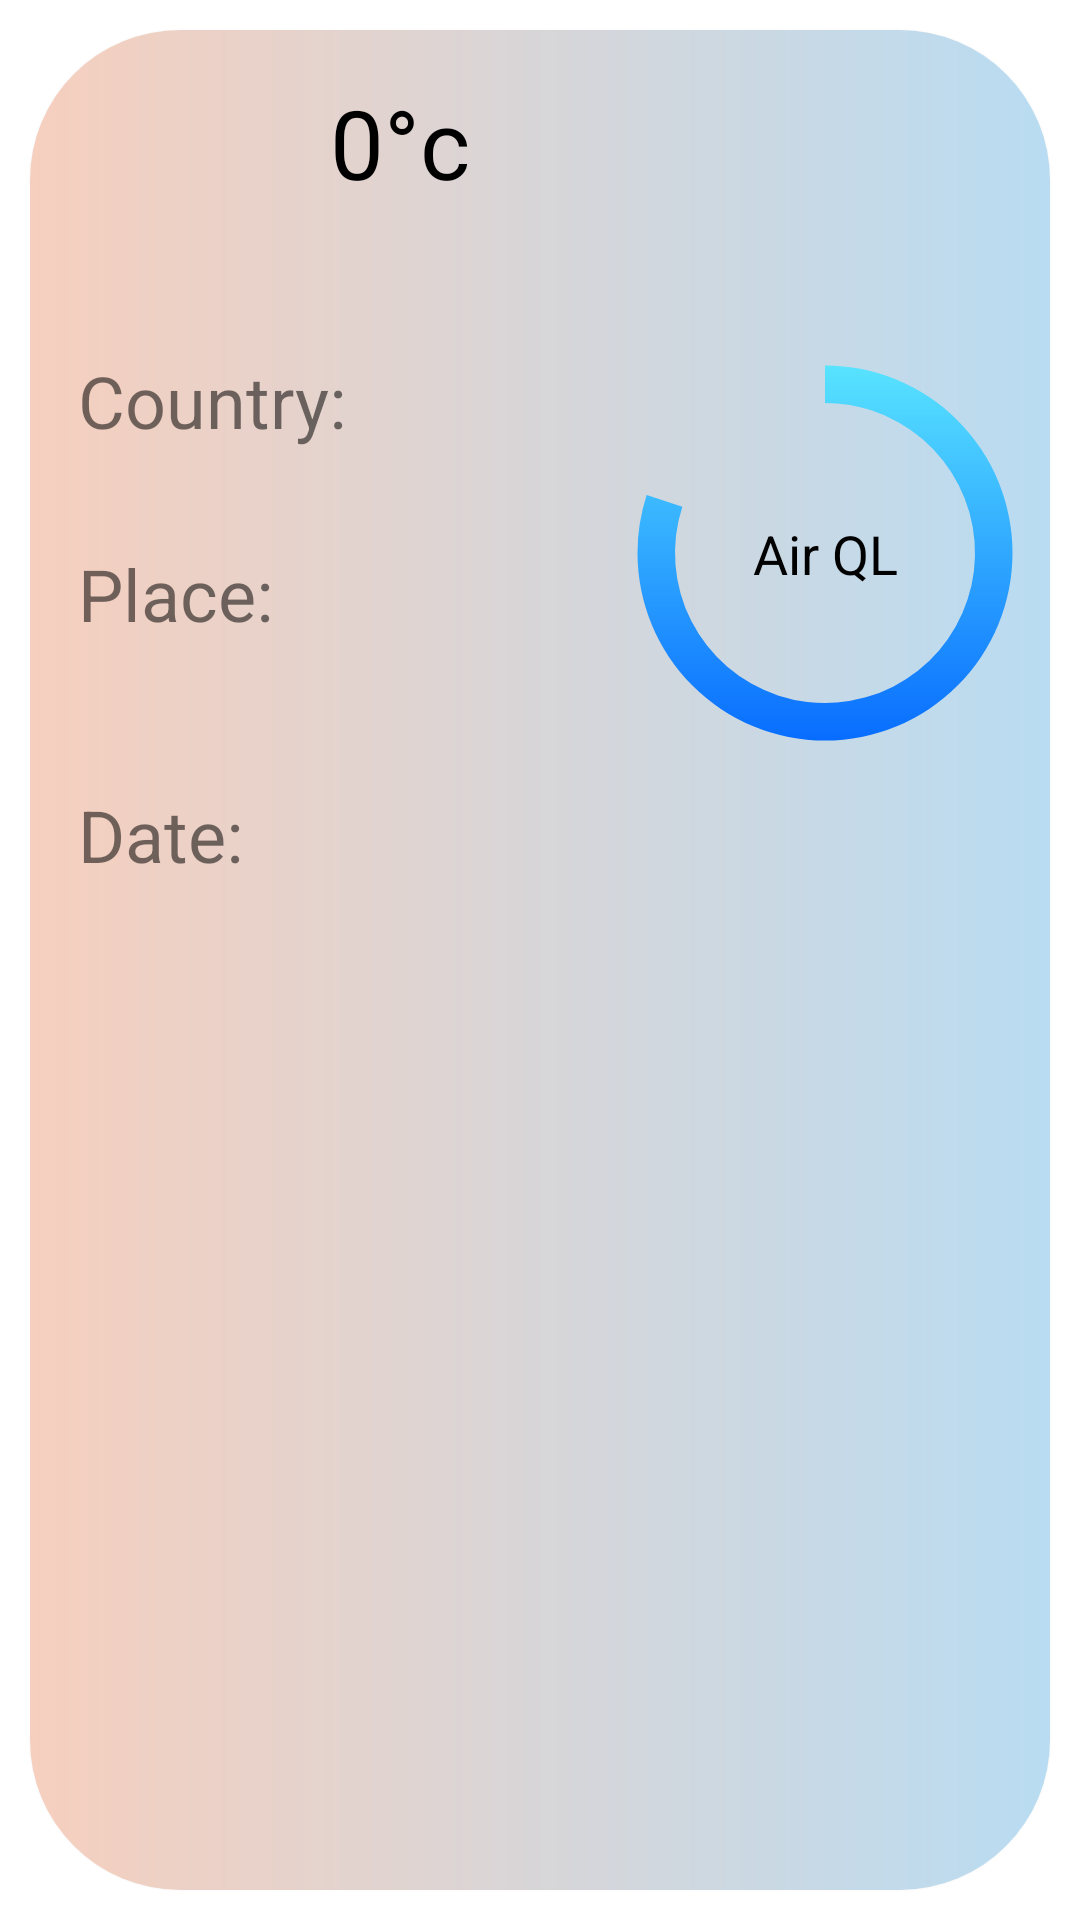

The Android layout XML behind this screen, and the referenced resources:
<!-- AndroidManifest.xml: application theme Theme.QForecast -->
<!-- res/layout/weather_item.xml -->
<?xml version="1.0" encoding="utf-8"?>
<androidx.constraintlayout.widget.ConstraintLayout xmlns:android="http://schemas.android.com/apk/res/android"
    xmlns:app="http://schemas.android.com/apk/res-auto"
    xmlns:tools="http://schemas.android.com/tools"
    android:layout_width="match_parent"
    android:layout_height="350dp">

    <androidx.cardview.widget.CardView
        android:layout_width="match_parent"
        android:layout_height="match_parent"
        android:layout_margin="10dp"
        android:elevation="8dp"
        app:cardCornerRadius="50dp"
        app:layout_constraintBottom_toBottomOf="parent"
        app:layout_constraintEnd_toEndOf="parent"
        app:layout_constraintHorizontal_bias="1.0"
        app:layout_constraintStart_toStartOf="parent"
        app:layout_constraintTop_toTopOf="parent"
        app:layout_constraintVertical_bias="1.0">

        <androidx.constraintlayout.widget.ConstraintLayout
            android:layout_width="match_parent"
            android:layout_height="match_parent"
            android:background="@drawable/weather_card_background">

            <ImageView
                android:id="@+id/ivWeather"
                android:layout_width="80dp"
                android:layout_height="80dp"
                android:layout_marginStart="16dp"
                android:layout_marginTop="16dp"
                android:contentDescription="@string/weather_icon_description"
                android:src="@drawable/cloudy_day"
                app:layout_constraintStart_toStartOf="parent"
                app:layout_constraintTop_toTopOf="parent" />

            <TextView
                android:id="@+id/tvDegrees"
                android:layout_width="wrap_content"
                android:layout_height="wrap_content"
                android:layout_marginStart="4dp"
                android:text="@string/degrees"
                android:textColor="@color/black"
                android:textSize="32sp"
                app:layout_constraintStart_toEndOf="@+id/ivWeather"
                app:layout_constraintTop_toTopOf="@+id/ivWeather" />

            <TextView
                android:id="@+id/tvWeatherDescription"
                android:layout_width="0dp"
                android:layout_height="wrap_content"
                android:layout_marginTop="8dp"
                android:layout_marginStart="4dp"
                android:textColor="@color/black"
                android:textSize="24sp"
                app:layout_constraintEnd_toEndOf="parent"
                app:layout_constraintStart_toEndOf="@+id/ivWeather"
                app:layout_constraintTop_toBottomOf="@+id/tvDegrees"
                tools:text="Cloudy" />

            <TextView
                android:id="@+id/tvCountryHeader"
                android:layout_width="wrap_content"
                android:layout_height="wrap_content"
                android:layout_marginStart="16dp"
                android:layout_marginTop="8dp"
                android:text="@string/country_header"
                android:textSize="24sp"
                app:layout_constraintStart_toStartOf="parent"
                app:layout_constraintTop_toBottomOf="@+id/tvWeatherDescription" />

            <TextView
                android:id="@+id/tvPlaceHeader"
                android:layout_width="wrap_content"
                android:layout_height="wrap_content"
                android:layout_marginStart="16dp"
                android:layout_marginTop="32dp"
                android:text="@string/place_header"
                android:textSize="24sp"
                app:layout_constraintStart_toStartOf="parent"
                app:layout_constraintTop_toBottomOf="@+id/tvCountryHeader" />

            <TextView
                android:id="@+id/tvCountry"
                android:layout_width="wrap_content"
                android:layout_height="wrap_content"
                android:layout_marginStart="48dp"
                android:layout_marginTop="2dp"
                android:layout_marginBottom="2dp"
                tools:text="Ukraine"
                android:textColor="@color/black"
                android:textSize="22sp"
                app:layout_constraintStart_toStartOf="parent"
                app:layout_constraintTop_toBottomOf="@id/tvCountryHeader" />

            <TextView
                android:id="@+id/tvPlace"
                android:layout_width="wrap_content"
                android:layout_height="wrap_content"
                android:layout_marginStart="48dp"
                android:layout_marginTop="2dp"
                tools:text="Kyiv, Podil"
                android:textColor="@color/black"
                android:textSize="22sp"
                app:layout_constraintStart_toStartOf="parent"
                app:layout_constraintTop_toBottomOf="@id/tvPlaceHeader" />

            <ProgressBar
                android:id="@+id/airQualityProgressBar"
                android:layout_width="150dp"
                android:layout_height="150dp"
                android:elevation="4dp"
                android:indeterminateOnly="false"
                android:progress="80"
                android:progressDrawable="@drawable/air_quality_bar"
                android:rotation="-90"
                app:layout_constraintEnd_toEndOf="parent"
                app:layout_constraintTop_toBottomOf="@+id/tvWeatherDescription" />

            <TextView
                android:layout_width="wrap_content"
                android:layout_height="wrap_content"
                android:text="@string/air_quality"
                android:textColor="@color/black"
                android:textSize="18sp"
                app:layout_constraintBottom_toBottomOf="@+id/airQualityProgressBar"
                app:layout_constraintEnd_toEndOf="@+id/airQualityProgressBar"
                app:layout_constraintStart_toStartOf="@+id/airQualityProgressBar"
                app:layout_constraintTop_toTopOf="@+id/airQualityProgressBar" />

            <TextView
                android:id="@+id/tvDateHeader"
                android:layout_width="wrap_content"
                android:layout_height="wrap_content"
                android:layout_marginStart="16dp"
                android:layout_marginTop="48dp"
                android:text="@string/date_header"
                android:textSize="24sp"
                app:layout_constraintStart_toStartOf="parent"
                app:layout_constraintTop_toBottomOf="@+id/tvPlaceHeader" />

            <TextView
                android:id="@+id/tvDate"
                android:layout_width="wrap_content"
                android:layout_height="wrap_content"
                android:layout_marginStart="8dp"
                tools:text="22.04.22"
                android:textColor="@color/black"
                android:textSize="22sp"
                app:layout_constraintBottom_toBottomOf="@+id/tvDateHeader"
                app:layout_constraintStart_toEndOf="@id/tvDateHeader"
                app:layout_constraintTop_toTopOf="@+id/tvDateHeader" />


        </androidx.constraintlayout.widget.ConstraintLayout>


    </androidx.cardview.widget.CardView>
</androidx.constraintlayout.widget.ConstraintLayout>
<!-- resources referenced by this layout -->
<resources>
  <color name="black">#FF000000</color>
  <!-- drawable air_quality_bar (drawable) -->
  <?xml version="1.0" encoding="utf-8"?>
  <layer-list xmlns:android="http://schemas.android.com/apk/res/android">
  
      <item>
          <shape
              android:shape="ring"
              android:thicknessRatio="12"
              android:useLevel="true">
              <gradient
                  android:startColor="#0061ff"
                  android:endColor="#60efff" />
          </shape>
      </item>
  
  </layer-list>
  <!-- drawable weather_card_background (drawable) -->
  <?xml version="1.0" encoding="utf-8"?>
  <shape xmlns:android="http://schemas.android.com/apk/res/android"
      android:shape="rectangle">
      <gradient
          android:endColor="#b9dcf2"
          android:startColor="#f6cfbe" />
  </shape>
  <string name="air_quality">Air QL</string>
  <string name="country_header">Country:</string>
  <string name="date_header">Date:</string>
  <string name="degrees">0°c</string>
  <string name="place_header">Place:</string>
  <string name="weather_icon_description">weather</string>
  <style name="Theme.QForecast" parent="Theme.MaterialComponents.DayNight.NoActionBar">
          
          <item name="colorPrimary">@color/purple_500</item>
          <item name="colorPrimaryVariant">@color/purple_700</item>
          <item name="colorOnPrimary">@color/white</item>
          
          <item name="colorSecondary">@color/teal_200</item>
          <item name="colorSecondaryVariant">@color/teal_700</item>
          <item name="colorOnSecondary">@color/black</item>
          
          <item name="android:statusBarColor">?attr/colorPrimaryVariant</item>
          
      </style>
  <color name="purple_500">#FF6200EE</color>
  <color name="purple_700">#FF3700B3</color>
  <color name="white">#FFFFFFFF</color>
  <color name="teal_200">#FF03DAC5</color>
  <color name="teal_700">#FF018786</color>
</resources>
